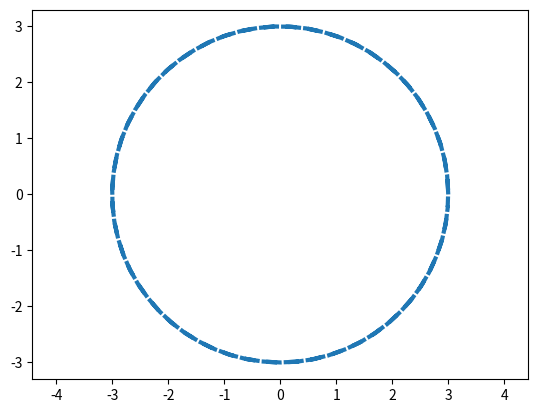

Write Python code to recreate this figure.
import matplotlib.pyplot as plt
import numpy as np

alpha = np.arange(-2 * np.pi, 2 * np.pi, 0.1)
R = 3

x = R * np.cos(alpha)
y = R * np.sin(alpha)

plt.plot(x, y, ls='--', lw=3)

plt.axis('equal')

plt.savefig('pic_5.png')